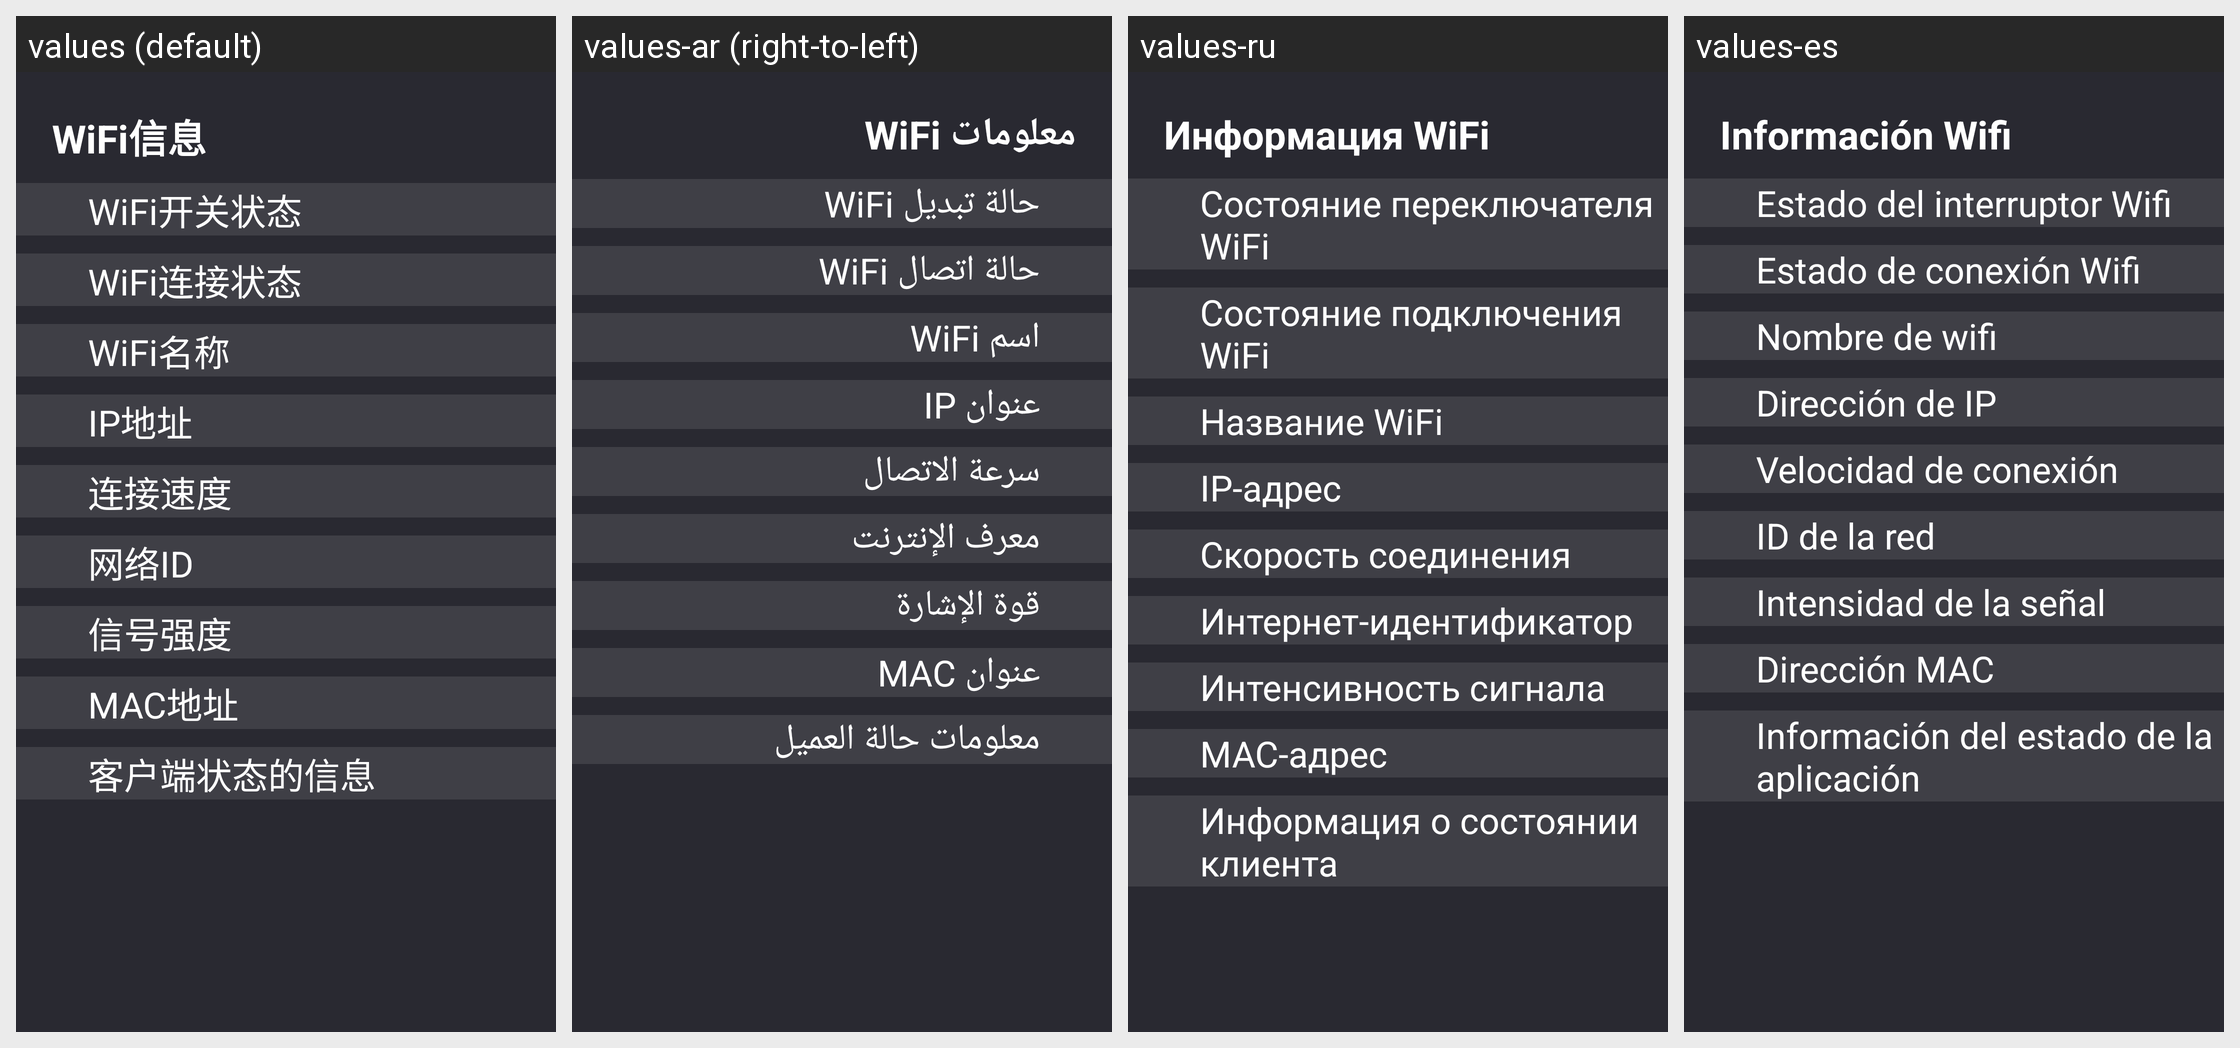

Here is an Android app screen in its default locale and in the app's own translations. Write out the translated-string differences for the strings that appear on this screen.
Android screen res/layout/fragment_wifi.xml rendered under 4 locales, left to right: values (default), values-ar (right-to-left), values-ru, values-es. Device: Nexus 5 (rendered at 1080×1920; each locale shown at half size, 540×960, under a caption strip naming it); theme EngineeringModeStyle.
Other locales in the repository, not shown: values-en, values-it.
Strings drawn on this screen, with the default value and each locale's value (text and hints the layout hard-codes, and strings that could not be matched under every locale, appear in the picture but are not listed):

WiFi_info
  values: WiFi信息
  values-ar: معلومات WiFi
  values-ru: Информация WiFi
  values-es: Información Wifi

WIFI_switch_status
  values: WiFi开关状态
  values-ar: حالة تبديل WiFi
  values-ru: Состояние переключателя WiFi
  values-es: Estado del interruptor Wifi

WIFI_connect_status
  values: WiFi连接状态
  values-ar: حالة اتصال WiFi
  values-ru: Состояние подключения WiFi
  values-es: Estado de conexión Wifi

wifi_name
  values: WiFi名称
  values-ar: اسم WiFi
  values-ru: Название WiFi
  values-es: Nombre de wifi

IP_address
  values: IP地址
  values-ar: عنوان IP
  values-ru: IP-адрес
  values-es: Dirección de IP

WiFi_connected_speed
  values: 连接速度
  values-ar: سرعة الاتصال
  values-ru: Скорость соединения
  values-es: Velocidad de conexión

Internet_ID
  values: 网络ID
  values-ar: معرف الإنترنت
  values-ru: Интернет-идентификатор
  values-es: ID de la red

WiFi_signal_strength
  values: 信号强度
  values-ar: قوة الإشارة
  values-ru: Интенсивность сигнала
  values-es: Intensidad de la señal

MAC_address
  values: MAC地址
  values-ar: عنوان MAC
  values-ru: MAC-адрес
  values-es: Dirección MAC

client_status_information
  values: 客户端状态的信息
  values-ar: معلومات حالة العميل
  values-ru: Информация о состоянии клиента
  values-es: Información del estado de la aplicación
